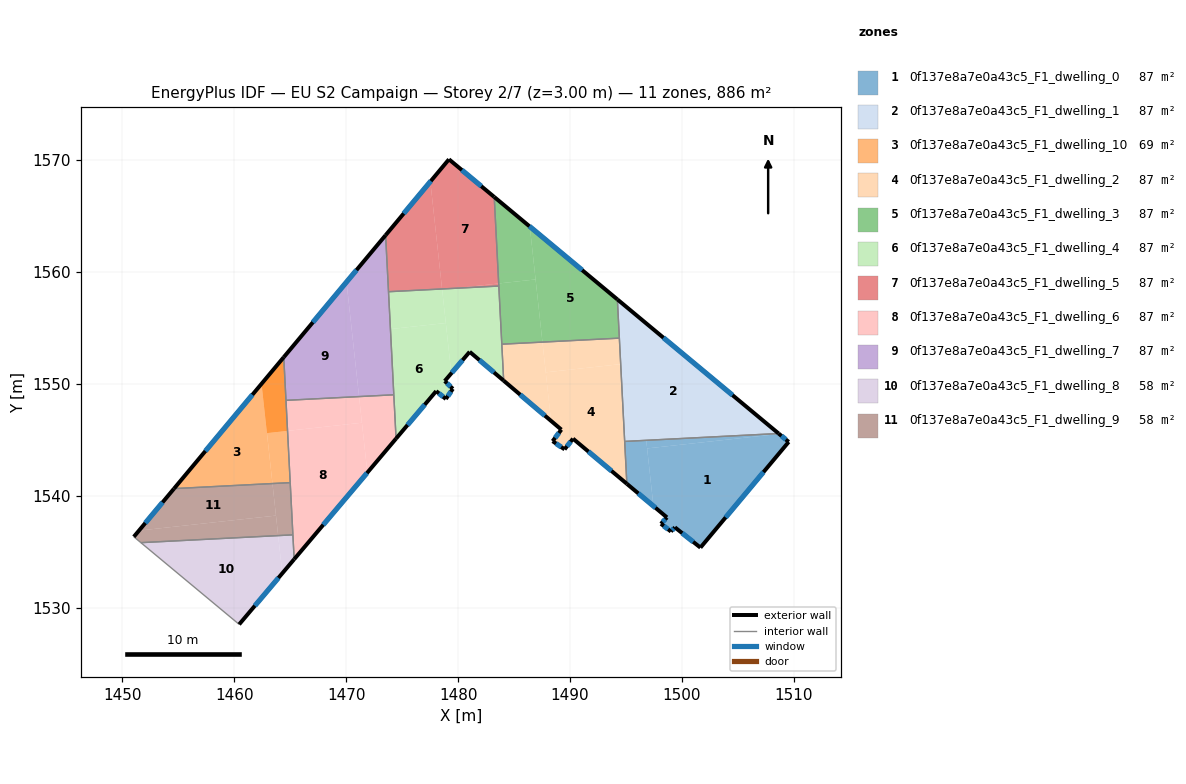
=== STOREY PLAN SPEC (per zone: floor XY polygon, exterior-wall plan segments, windows/doors) ===
zone 1: 0f137e8a7e0a43c5_F1_dwelling_0  (87.5 m²)
  floor: (1509.53, 1544.81) (1501.65, 1535.37) (1499.36, 1537.18) (1499.01, 1536.81) (1498.12, 1537.50) (1498.66, 1538.07) (1497.45, 1539.08) (1496.88, 1544.23) (1508.68, 1545.52)
  floor: (1496.80, 1544.95) (1497.45, 1539.08) (1495.07, 1541.07) (1494.88, 1544.86)
  floor: (1508.68, 1545.52) (1496.88, 1544.23) (1496.80, 1544.95) (1508.63, 1545.56)
  exterior wall: (1498.12, 1537.50) – (1499.01, 1536.81)  [1.1 m]
    window: (1498.37, 1537.30) – (1498.75, 1537.01)  [0.6 m²]
  exterior wall: (1498.66, 1538.07) – (1498.12, 1537.50)  [0.8 m]
    window: (1498.50, 1537.90) – (1498.27, 1537.66)  [0.4 m²]
  exterior wall: (1495.07, 1541.07) – (1498.66, 1538.07)  [4.7 m]
    window: (1496.10, 1540.21) – (1497.63, 1538.92)  [2.6 m²]
  exterior wall: (1509.53, 1544.81) – (1508.63, 1545.56)  [1.2 m]
    window: (1509.27, 1545.03) – (1508.89, 1545.35)  [0.6 m²]
  exterior wall: (1501.65, 1535.37) – (1509.53, 1544.81)  [12.3 m]
    window: (1503.90, 1538.07) – (1507.28, 1542.11)  [6.8 m²]
  exterior wall: (1499.36, 1537.18) – (1501.65, 1535.37)  [2.9 m]
    window: (1500.02, 1536.66) – (1500.99, 1535.89)  [1.6 m²]
  exterior wall: (1499.01, 1536.81) – (1499.36, 1537.18)  [0.5 m]
    window: (1499.11, 1536.91) – (1499.26, 1537.07)  [0.3 m²]
  interior walls: 2
zone 2: 0f137e8a7e0a43c5_F1_dwelling_1  (87.5 m²)
  floor: (1508.63, 1545.56) (1494.88, 1544.86) (1494.22, 1557.54)
  exterior wall: (1508.63, 1545.56) – (1494.22, 1557.54)  [18.7 m]
    window: (1504.51, 1548.99) – (1498.34, 1554.12)  [10.3 m²]
  interior walls: 3
zone 3: 0f137e8a7e0a43c5_F1_dwelling_10  (69.4 m²)
  floor: (1462.44, 1550.00) (1463.41, 1541.09) (1454.62, 1540.64)
  floor: (1464.42, 1552.38) (1464.76, 1545.80) (1462.92, 1545.60) (1462.44, 1550.00)
  floor: (1464.76, 1545.80) (1465.00, 1541.17) (1463.41, 1541.09) (1462.92, 1545.60)
  floor: (1464.42, 1552.38) (1464.76, 1545.80) (1462.92, 1545.60) (1462.44, 1550.00)
  exterior wall: (1464.42, 1552.38) – (1454.62, 1540.64)  [15.3 m]
    window: (1461.62, 1549.03) – (1457.42, 1543.99)  [8.4 m²]
  interior walls: 3
zone 4: 0f137e8a7e0a43c5_F1_dwelling_2  (87.5 m²)
  floor: (1494.52, 1551.76) (1495.07, 1541.07) (1490.26, 1545.10) (1489.51, 1544.15) (1488.44, 1544.88) (1488.49, 1544.95) (1489.22, 1545.91) (1488.30, 1546.69) (1487.83, 1551.03)
  floor: (1487.53, 1553.73) (1488.30, 1546.69) (1484.07, 1550.28) (1483.90, 1553.54)
  floor: (1494.40, 1554.08) (1494.52, 1551.76) (1487.83, 1551.03) (1488.30, 1546.69) (1487.53, 1553.73)
  exterior wall: (1488.44, 1544.88) – (1489.51, 1544.15)  [1.3 m]
    window: (1488.75, 1544.67) – (1489.20, 1544.36)  [0.7 m²]
  exterior wall: (1489.22, 1545.91) – (1488.44, 1544.88)  [1.3 m]
    window: (1489.00, 1545.61) – (1488.66, 1545.17)  [0.7 m²]
  exterior wall: (1484.07, 1550.28) – (1489.22, 1545.91)  [6.8 m]
    window: (1485.54, 1549.03) – (1487.75, 1547.16)  [3.7 m²]
  exterior wall: (1490.26, 1545.10) – (1495.07, 1541.07)  [6.3 m]
    window: (1491.64, 1543.95) – (1493.70, 1542.22)  [3.5 m²]
  exterior wall: (1489.51, 1544.15) – (1490.26, 1545.10)  [1.2 m]
    window: (1489.72, 1544.42) – (1490.05, 1544.83)  [0.7 m²]
  interior walls: 4
zone 5: 0f137e8a7e0a43c5_F1_dwelling_3  (87.5 m²)
  floor: (1494.22, 1557.54) (1494.40, 1554.08) (1487.53, 1553.73) (1486.40, 1564.05)
  floor: (1486.40, 1564.05) (1486.92, 1559.33) (1483.62, 1558.97) (1483.22, 1566.69)
  floor: (1486.92, 1559.33) (1487.53, 1553.73) (1483.90, 1553.54) (1483.62, 1558.97)
  exterior wall: (1494.22, 1557.54) – (1483.22, 1566.70)  [14.3 m]
    window: (1491.08, 1560.16) – (1486.37, 1564.08)  [7.9 m²]
  interior walls: 4
zone 6: 0f137e8a7e0a43c5_F1_dwelling_4  (87.5 m²)
  floor: (1483.63, 1558.74) (1484.07, 1550.28) (1481.03, 1552.86) (1479.39, 1550.94) (1478.57, 1558.42) (1479.64, 1558.53)
  floor: (1478.90, 1555.43) (1479.39, 1550.94) (1478.80, 1550.25) (1479.53, 1549.55) (1478.90, 1548.65) (1478.04, 1549.35) (1474.45, 1545.11) (1473.95, 1554.89)
  floor: (1479.64, 1558.53) (1478.57, 1558.42) (1478.57, 1558.48)
  floor: (1478.57, 1558.48) (1478.90, 1555.43) (1473.95, 1554.89) (1473.78, 1558.23)
  exterior wall: (1481.03, 1552.86) – (1484.07, 1550.28)  [4.0 m]
    window: (1481.90, 1552.12) – (1483.20, 1551.02)  [2.2 m²]
  exterior wall: (1478.80, 1550.25) – (1481.03, 1552.86)  [3.4 m]
    window: (1479.44, 1551.00) – (1480.39, 1552.12)  [1.9 m²]
  exterior wall: (1479.53, 1549.55) – (1478.80, 1550.25)  [1.0 m]
    window: (1479.32, 1549.75) – (1479.01, 1550.05)  [0.6 m²]
  exterior wall: (1478.90, 1548.65) – (1479.53, 1549.55)  [1.1 m]
    window: (1479.08, 1548.91) – (1479.35, 1549.30)  [0.6 m²]
  exterior wall: (1478.04, 1549.35) – (1478.90, 1548.65)  [1.1 m]
    window: (1478.28, 1549.15) – (1478.66, 1548.85)  [0.6 m²]
  exterior wall: (1474.45, 1545.11) – (1478.04, 1549.35)  [5.6 m]
    window: (1475.48, 1546.32) – (1477.01, 1548.14)  [3.1 m²]
  interior walls: 5
zone 7: 0f137e8a7e0a43c5_F1_dwelling_5  (87.5 m²)
  floor: (1483.22, 1566.69) (1483.62, 1558.97) (1479.64, 1558.53) (1478.57, 1558.48) (1477.52, 1568.07) (1479.18, 1570.06)
  floor: (1477.52, 1568.07) (1478.57, 1558.48) (1473.78, 1558.23) (1473.52, 1563.28)
  floor: (1483.62, 1558.97) (1483.63, 1558.74) (1479.64, 1558.53)
  exterior wall: (1479.18, 1570.06) – (1473.52, 1563.28)  [8.8 m]
    window: (1477.56, 1568.12) – (1475.14, 1565.22)  [4.9 m²]
  exterior wall: (1483.22, 1566.70) – (1479.18, 1570.06)  [5.3 m]
    window: (1482.07, 1567.66) – (1480.33, 1569.10)  [2.9 m²]
  interior walls: 3
zone 8: 0f137e8a7e0a43c5_F1_dwelling_6  (87.5 m²)
  floor: (1471.40, 1546.53) (1471.89, 1542.07) (1465.35, 1534.33) (1464.76, 1545.80)
  floor: (1474.25, 1549.02) (1474.45, 1545.11) (1471.89, 1542.07) (1471.15, 1548.86)
  floor: (1471.15, 1548.86) (1471.40, 1546.52) (1464.76, 1545.80) (1464.62, 1548.53)
  exterior wall: (1465.35, 1534.33) – (1474.45, 1545.11)  [14.1 m]
    window: (1467.95, 1537.41) – (1471.85, 1542.03)  [7.8 m²]
  interior walls: 5
zone 9: 0f137e8a7e0a43c5_F1_dwelling_7  (87.5 m²)
  floor: (1470.03, 1559.10) (1471.15, 1548.86) (1464.62, 1548.53) (1464.42, 1552.38)
  floor: (1473.52, 1563.28) (1474.25, 1549.02) (1471.15, 1548.86) (1470.03, 1559.10)
  exterior wall: (1473.52, 1563.28) – (1464.42, 1552.38)  [14.2 m]
    window: (1470.92, 1560.17) – (1467.02, 1555.50)  [7.8 m²]
  interior walls: 4
zone 10: 0f137e8a7e0a43c5_F1_dwelling_8  (58.3 m²)
  floor: (1463.92, 1536.44) (1464.29, 1533.07) (1460.43, 1528.51) (1451.66, 1535.81)
  floor: (1465.24, 1536.51) (1465.35, 1534.33) (1464.29, 1533.07) (1463.92, 1536.44)
  exterior wall: (1460.43, 1528.51) – (1465.35, 1534.33)  [7.6 m]
    window: (1461.84, 1530.17) – (1463.94, 1532.66)  [4.2 m²]
  interior walls: 3
zone 11: 0f137e8a7e0a43c5_F1_dwelling_9  (58.3 m²)
  floor: (1463.41, 1541.09) (1463.72, 1538.23) (1451.49, 1536.89) (1454.62, 1540.64)
  floor: (1463.72, 1538.23) (1463.92, 1536.44) (1451.66, 1535.81) (1451.02, 1536.34) (1451.49, 1536.89)
  floor: (1465.00, 1541.17) (1465.24, 1536.51) (1463.92, 1536.44) (1463.41, 1541.09)
  exterior wall: (1454.62, 1540.64) – (1451.02, 1536.34)  [5.6 m]
    window: (1453.59, 1539.41) – (1452.05, 1537.57)  [3.1 m²]
  interior walls: 4

=== DERIVED (storey summary) ===
Building: EU S2 Campaign
Storey: 2 of 7  (floor level z = 3.00 m)
Storey gross floor area: 885.9 m²
Zones on this storey: 11
  - 0f137e8a7e0a43c5_F1_dwelling_0: floor 87.5 m²; exterior wall 23.5 m (70.5 m²); 7 window(s) 12.9 m²; WWR 18.4%
  - 0f137e8a7e0a43c5_F1_dwelling_1: floor 87.5 m²; exterior wall 18.7 m (56.2 m²); 1 window(s) 10.3 m²; WWR 18.4%
  - 0f137e8a7e0a43c5_F1_dwelling_10: floor 69.4 m²; exterior wall 15.3 m (45.9 m²); 1 window(s) 8.4 m²; WWR 18.4%
  - 0f137e8a7e0a43c5_F1_dwelling_2: floor 87.5 m²; exterior wall 16.8 m (50.5 m²); 5 window(s) 9.3 m²; WWR 18.4%
  - 0f137e8a7e0a43c5_F1_dwelling_3: floor 87.5 m²; exterior wall 14.3 m (42.9 m²); 1 window(s) 7.9 m²; WWR 18.4%
  - 0f137e8a7e0a43c5_F1_dwelling_4: floor 87.5 m²; exterior wall 16.2 m (48.6 m²); 6 window(s) 8.9 m²; WWR 18.4%
  - 0f137e8a7e0a43c5_F1_dwelling_5: floor 87.5 m²; exterior wall 14.1 m (42.3 m²); 2 window(s) 7.8 m²; WWR 18.4%
  - 0f137e8a7e0a43c5_F1_dwelling_6: floor 87.5 m²; exterior wall 14.1 m (42.3 m²); 1 window(s) 7.8 m²; WWR 18.4%
  - 0f137e8a7e0a43c5_F1_dwelling_7: floor 87.5 m²; exterior wall 14.2 m (42.6 m²); 1 window(s) 7.8 m²; WWR 18.4%
  - 0f137e8a7e0a43c5_F1_dwelling_8: floor 58.3 m²; exterior wall 7.6 m (22.8 m²); 1 window(s) 4.2 m²; WWR 18.4%
  - 0f137e8a7e0a43c5_F1_dwelling_9: floor 58.3 m²; exterior wall 5.6 m (16.8 m²); 1 window(s) 3.1 m²; WWR 18.4%
Zone adjacency (shared interzone walls):
  - 0f137e8a7e0a43c5_F1_dwelling_0 ↔ 0f137e8a7e0a43c5_F1_dwelling_1
  - 0f137e8a7e0a43c5_F1_dwelling_0 ↔ 0f137e8a7e0a43c5_F1_dwelling_2
  - 0f137e8a7e0a43c5_F1_dwelling_1 ↔ 0f137e8a7e0a43c5_F1_dwelling_2
  - 0f137e8a7e0a43c5_F1_dwelling_1 ↔ 0f137e8a7e0a43c5_F1_dwelling_3
  - 0f137e8a7e0a43c5_F1_dwelling_10 ↔ 0f137e8a7e0a43c5_F1_dwelling_6
  - 0f137e8a7e0a43c5_F1_dwelling_10 ↔ 0f137e8a7e0a43c5_F1_dwelling_7
  - 0f137e8a7e0a43c5_F1_dwelling_10 ↔ 0f137e8a7e0a43c5_F1_dwelling_9
  - 0f137e8a7e0a43c5_F1_dwelling_2 ↔ 0f137e8a7e0a43c5_F1_dwelling_3
  - 0f137e8a7e0a43c5_F1_dwelling_2 ↔ 0f137e8a7e0a43c5_F1_dwelling_4
  - 0f137e8a7e0a43c5_F1_dwelling_3 ↔ 0f137e8a7e0a43c5_F1_dwelling_4
  - 0f137e8a7e0a43c5_F1_dwelling_3 ↔ 0f137e8a7e0a43c5_F1_dwelling_5
  - 0f137e8a7e0a43c5_F1_dwelling_4 ↔ 0f137e8a7e0a43c5_F1_dwelling_5
  - 0f137e8a7e0a43c5_F1_dwelling_4 ↔ 0f137e8a7e0a43c5_F1_dwelling_6
  - 0f137e8a7e0a43c5_F1_dwelling_4 ↔ 0f137e8a7e0a43c5_F1_dwelling_7
  - 0f137e8a7e0a43c5_F1_dwelling_5 ↔ 0f137e8a7e0a43c5_F1_dwelling_7
  - 0f137e8a7e0a43c5_F1_dwelling_6 ↔ 0f137e8a7e0a43c5_F1_dwelling_7
  - 0f137e8a7e0a43c5_F1_dwelling_6 ↔ 0f137e8a7e0a43c5_F1_dwelling_8
  - 0f137e8a7e0a43c5_F1_dwelling_6 ↔ 0f137e8a7e0a43c5_F1_dwelling_9
  - 0f137e8a7e0a43c5_F1_dwelling_8 ↔ 0f137e8a7e0a43c5_F1_dwelling_9